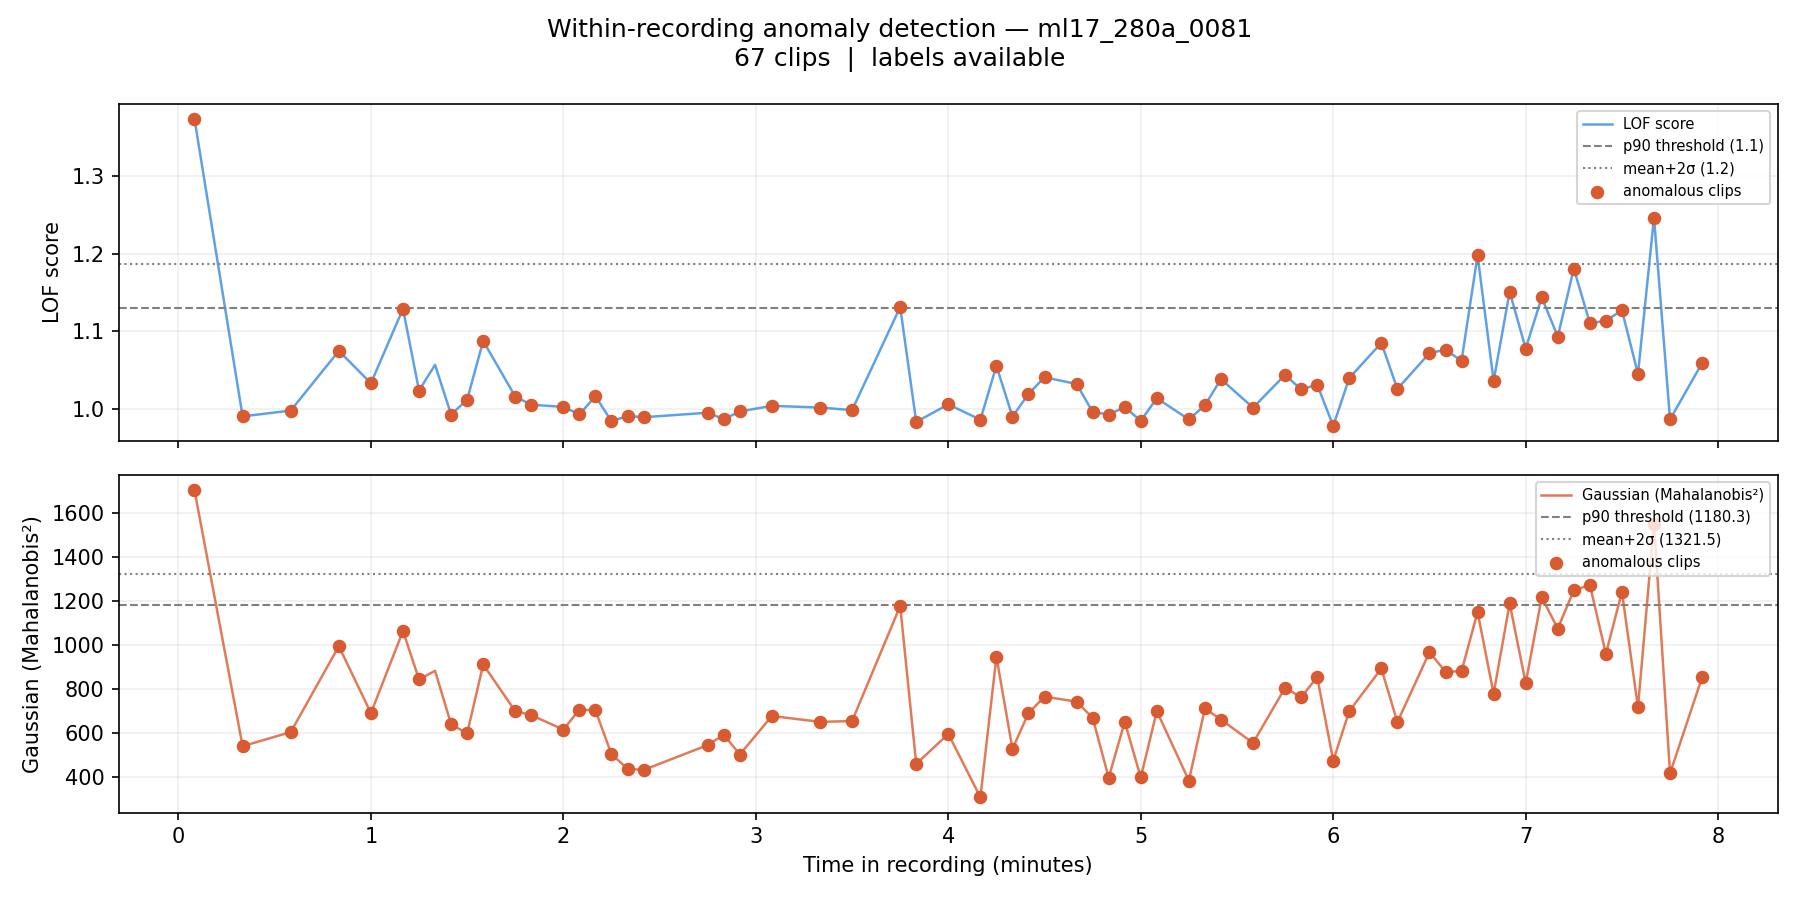

The file beside this chart, header and first rows:
filename, chunk_idx, time_start_s, time_end_s, time_start_min, time_end_min, label, score_lof, score_gaussian, pred_lof_p90, pred_gauss_p90, pred_lof_ms2, pred_gauss_ms2
ml17_280a_0081_chunk0001.wav, 1, 5.0, 10.0, 0.083, 0.167, 1, 1.374, 1702, 1, 1, 1, 1
ml17_280a_0081_chunk0004.wav, 4, 20.0, 25.0, 0.333, 0.417, 1, 0.9901, 538.4, 0, 0, 0, 0
ml17_280a_0081_chunk0007.wav, 7, 35.0, 40.0, 0.583, 0.667, 1, 0.9975, 602.2, 0, 0, 0, 0
ml17_280a_0081_chunk0010.wav, 10, 50.0, 55.0, 0.833, 0.917, 1, 1.075, 992.8, 0, 0, 0, 0
ml17_280a_0081_chunk0012.wav, 12, 60.0, 65.0, 1.0, 1.083, 1, 1.033, 688.7, 0, 0, 0, 0
ml17_280a_0081_chunk0014.wav, 14, 70.0, 75.0, 1.167, 1.25, 1, 1.129, 1062, 0, 0, 0, 0
ml17_280a_0081_chunk0015.wav, 15, 75.0, 80.0, 1.25, 1.333, 1, 1.023, 841.6, 0, 0, 0, 0
ml17_280a_0081_chunk0016.wav, 16, 80.0, 85.0, 1.333, 1.417, 0, 1.057, 880.8, 0, 0, 0, 0
ml17_280a_0081_chunk0017.wav, 17, 85.0, 90.0, 1.417, 1.5, 1, 0.9924, 638.2, 0, 0, 0, 0
ml17_280a_0081_chunk0018.wav, 18, 90.0, 95.0, 1.5, 1.583, 1, 1.012, 596, 0, 0, 0, 0
ml17_280a_0081_chunk0019.wav, 19, 95.0, 100.0, 1.583, 1.667, 1, 1.088, 909.8, 0, 0, 0, 0
ml17_280a_0081_chunk0021.wav, 21, 105.0, 110.0, 1.75, 1.833, 1, 1.016, 697.4, 0, 0, 0, 0
ml17_280a_0081_chunk0022.wav, 22, 110.0, 115.0, 1.833, 1.917, 1, 1.005, 679.4, 0, 0, 0, 0
ml17_280a_0081_chunk0024.wav, 24, 120.0, 125.0, 2.0, 2.083, 1, 1.002, 613.7, 0, 0, 0, 0
ml17_280a_0081_chunk0025.wav, 25, 125.0, 130.0, 2.083, 2.167, 1, 0.9926, 704.8, 0, 0, 0, 0
ml17_280a_0081_chunk0026.wav, 26, 130.0, 135.0, 2.167, 2.25, 1, 1.016, 701.2, 0, 0, 0, 0
ml17_280a_0081_chunk0027.wav, 27, 135.0, 140.0, 2.25, 2.333, 1, 0.9837, 501.4, 0, 0, 0, 0
ml17_280a_0081_chunk0028.wav, 28, 140.0, 145.0, 2.333, 2.417, 1, 0.9906, 435.9, 0, 0, 0, 0
ml17_280a_0081_chunk0029.wav, 29, 145.0, 150.0, 2.417, 2.5, 1, 0.989, 430, 0, 0, 0, 0
ml17_280a_0081_chunk0033.wav, 33, 165.0, 170.0, 2.75, 2.833, 1, 0.9948, 543.4, 0, 0, 0, 0
ml17_280a_0081_chunk0034.wav, 34, 170.0, 175.0, 2.833, 2.917, 1, 0.9865, 590.5, 0, 0, 0, 0
ml17_280a_0081_chunk0035.wav, 35, 175.0, 180.0, 2.917, 3.0, 1, 0.9964, 500.4, 0, 0, 0, 0
ml17_280a_0081_chunk0037.wav, 37, 185.0, 190.0, 3.083, 3.167, 1, 1.004, 675.4, 0, 0, 0, 0
ml17_280a_0081_chunk0040.wav, 40, 200.0, 205.0, 3.333, 3.417, 1, 1.001, 649, 0, 0, 0, 0
ml17_280a_0081_chunk0042.wav, 42, 210.0, 215.0, 3.5, 3.583, 1, 0.9981, 652.3, 0, 0, 0, 0
ml17_280a_0081_chunk0045.wav, 45, 225.0, 230.0, 3.75, 3.833, 1, 1.131, 1176, 1, 0, 0, 0
ml17_280a_0081_chunk0046.wav, 46, 230.0, 235.0, 3.833, 3.917, 1, 0.9829, 457.4, 0, 0, 0, 0
ml17_280a_0081_chunk0048.wav, 48, 240.0, 245.0, 4.0, 4.083, 1, 1.006, 594.2, 0, 0, 0, 0
ml17_280a_0081_chunk0050.wav, 50, 250.0, 255.0, 4.167, 4.25, 1, 0.9858, 306.1, 0, 0, 0, 0
ml17_280a_0081_chunk0051.wav, 51, 255.0, 260.0, 4.25, 4.333, 1, 1.055, 944.9, 0, 0, 0, 0
ml17_280a_0081_chunk0052.wav, 52, 260.0, 265.0, 4.333, 4.417, 1, 0.9896, 525.8, 0, 0, 0, 0
ml17_280a_0081_chunk0053.wav, 53, 265.0, 270.0, 4.417, 4.5, 1, 1.019, 688.9, 0, 0, 0, 0
ml17_280a_0081_chunk0054.wav, 54, 270.0, 275.0, 4.5, 4.583, 1, 1.041, 763.5, 0, 0, 0, 0
ml17_280a_0081_chunk0056.wav, 56, 280.0, 285.0, 4.667, 4.75, 1, 1.032, 740.7, 0, 0, 0, 0
ml17_280a_0081_chunk0057.wav, 57, 285.0, 290.0, 4.75, 4.833, 1, 0.9958, 667.1, 0, 0, 0, 0
ml17_280a_0081_chunk0058.wav, 58, 290.0, 295.0, 4.833, 4.917, 1, 0.9924, 395.1, 0, 0, 0, 0
ml17_280a_0081_chunk0059.wav, 59, 295.0, 300.0, 4.917, 5.0, 1, 1.002, 648.9, 0, 0, 0, 0
ml17_280a_0081_chunk0060.wav, 60, 300.0, 305.0, 5.0, 5.083, 1, 0.9843, 396.1, 0, 0, 0, 0
ml17_280a_0081_chunk0061.wav, 61, 305.0, 310.0, 5.083, 5.167, 1, 1.014, 697.8, 0, 0, 0, 0
ml17_280a_0081_chunk0063.wav, 63, 315.0, 320.0, 5.25, 5.333, 1, 0.9861, 382, 0, 0, 0, 0
ml17_280a_0081_chunk0064.wav, 64, 320.0, 325.0, 5.333, 5.417, 1, 1.004, 709.7, 0, 0, 0, 0
ml17_280a_0081_chunk0065.wav, 65, 325.0, 330.0, 5.417, 5.5, 1, 1.038, 659.1, 0, 0, 0, 0
ml17_280a_0081_chunk0067.wav, 67, 335.0, 340.0, 5.583, 5.667, 1, 1.001, 553, 0, 0, 0, 0
ml17_280a_0081_chunk0069.wav, 69, 345.0, 350.0, 5.75, 5.833, 1, 1.044, 803.9, 0, 0, 0, 0
ml17_280a_0081_chunk0070.wav, 70, 350.0, 355.0, 5.833, 5.917, 1, 1.025, 760.4, 0, 0, 0, 0
ml17_280a_0081_chunk0071.wav, 71, 355.0, 360.0, 5.917, 6.0, 1, 1.031, 853.2, 0, 0, 0, 0
ml17_280a_0081_chunk0072.wav, 72, 360.0, 365.0, 6.0, 6.083, 1, 0.9776, 472.6, 0, 0, 0, 0
ml17_280a_0081_chunk0073.wav, 73, 365.0, 370.0, 6.083, 6.167, 1, 1.04, 697.5, 0, 0, 0, 0
ml17_280a_0081_chunk0075.wav, 75, 375.0, 380.0, 6.25, 6.333, 1, 1.085, 891.5, 0, 0, 0, 0
ml17_280a_0081_chunk0076.wav, 76, 380.0, 385.0, 6.333, 6.417, 1, 1.025, 647.7, 0, 0, 0, 0
ml17_280a_0081_chunk0078.wav, 78, 390.0, 395.0, 6.5, 6.583, 1, 1.072, 965.8, 0, 0, 0, 0
ml17_280a_0081_chunk0079.wav, 79, 395.0, 400.0, 6.583, 6.667, 1, 1.076, 876.4, 0, 0, 0, 0
ml17_280a_0081_chunk0080.wav, 80, 400.0, 405.0, 6.667, 6.75, 1, 1.062, 879.2, 0, 0, 0, 0
ml17_280a_0081_chunk0081.wav, 81, 405.0, 410.0, 6.75, 6.833, 1, 1.198, 1149, 1, 0, 1, 0
ml17_280a_0081_chunk0082.wav, 82, 410.0, 415.0, 6.833, 6.917, 1, 1.036, 776.9, 0, 0, 0, 0
ml17_280a_0081_chunk0083.wav, 83, 415.0, 420.0, 6.917, 7.0, 1, 1.151, 1187, 1, 1, 0, 0
ml17_280a_0081_chunk0084.wav, 84, 420.0, 425.0, 7.0, 7.083, 1, 1.078, 824.9, 0, 0, 0, 0
ml17_280a_0081_chunk0085.wav, 85, 425.0, 430.0, 7.083, 7.167, 1, 1.144, 1215, 1, 1, 0, 0
ml17_280a_0081_chunk0086.wav, 86, 430.0, 435.0, 7.167, 7.25, 1, 1.093, 1073, 0, 0, 0, 0
ml17_280a_0081_chunk0087.wav, 87, 435.0, 440.0, 7.25, 7.333, 1, 1.181, 1247, 1, 1, 0, 0
... 7 more rows
